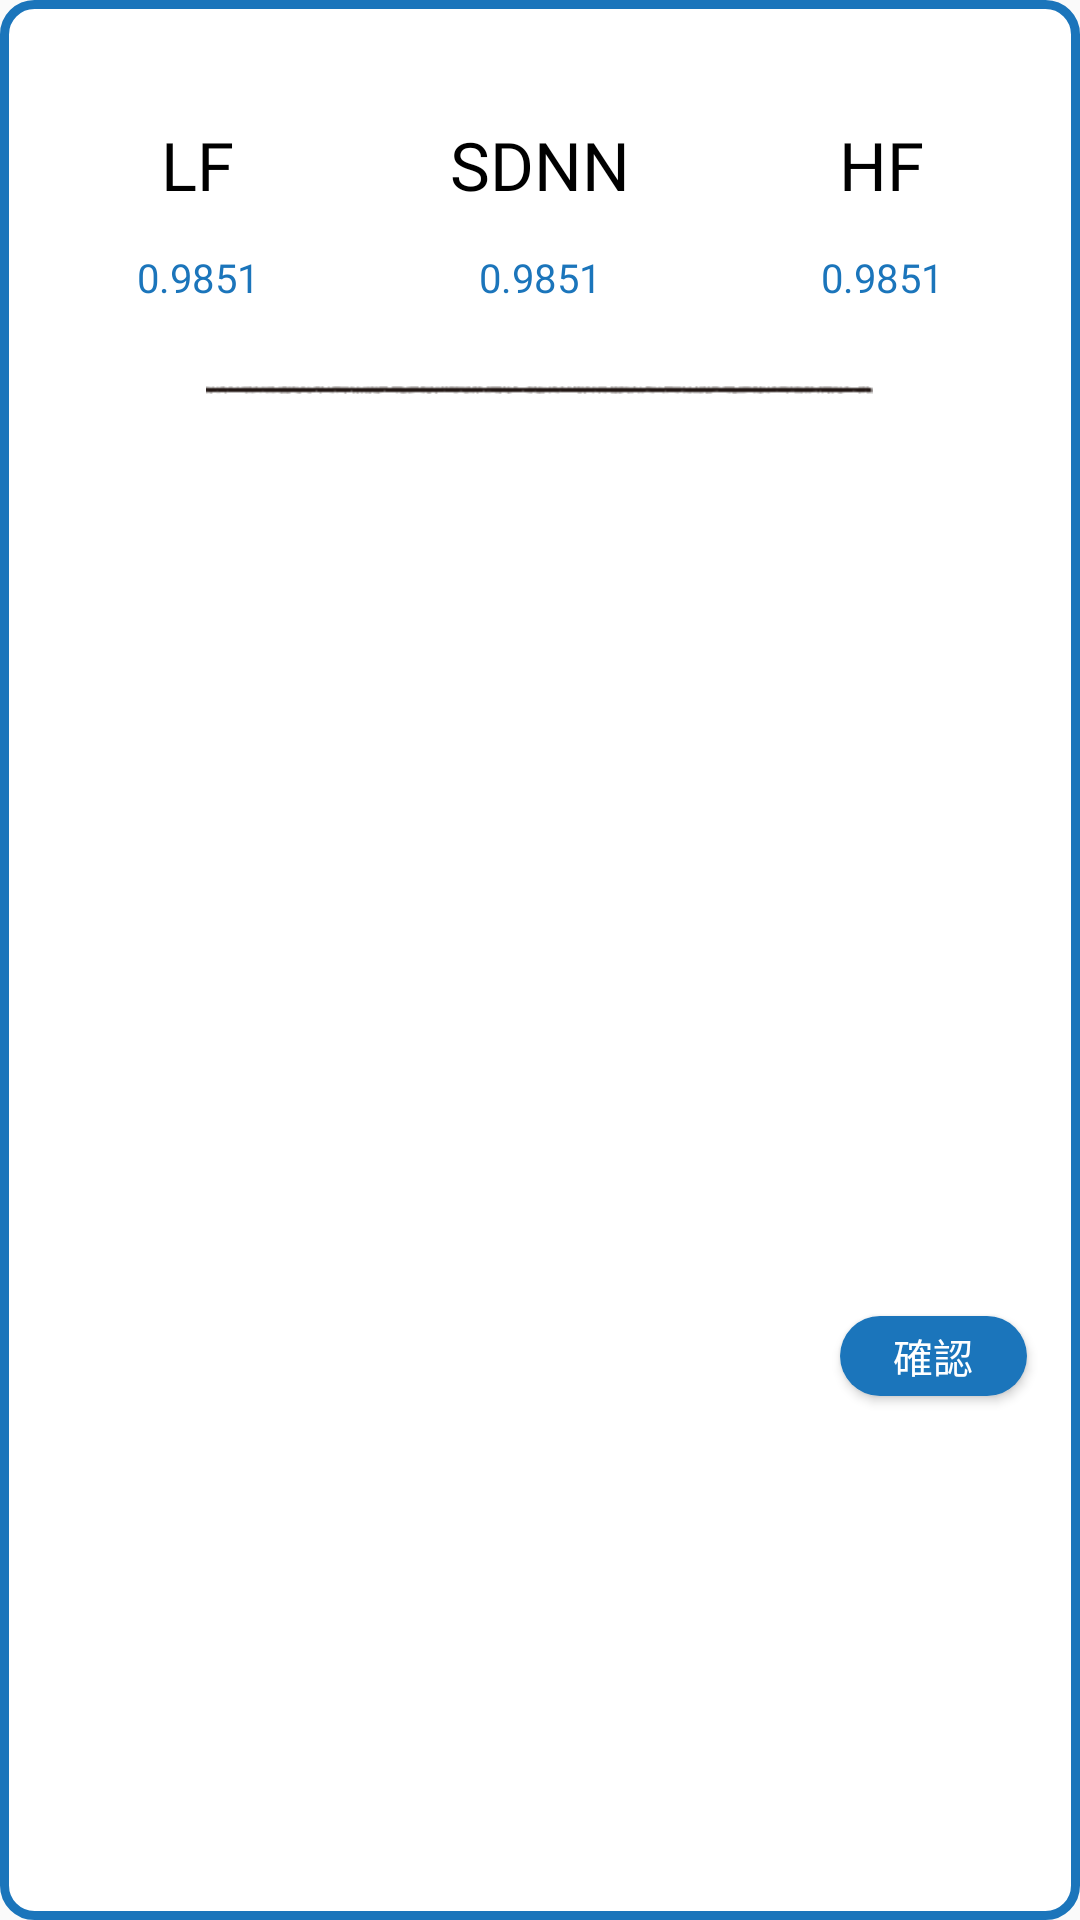

Reconstruct the res/layout file that produces this screen, plus the resources it refers to.
<!-- AndroidManifest.xml: application theme Theme.Purpulse -->
<!-- res/layout/popwindow_record.xml -->
<?xml version="1.0" encoding="utf-8"?>
<LinearLayout xmlns:android="http://schemas.android.com/apk/res/android"
    xmlns:app="http://schemas.android.com/apk/res-auto"
    xmlns:tools="http://schemas.android.com/tools"
    android:layout_width="match_parent"
    android:layout_height="match_parent"
    android:background="@drawable/infowindowshape"
    android:orientation="vertical">

    <LinearLayout
        android:layout_width="match_parent"
        android:layout_height="wrap_content"
        android:layout_marginTop="@dimen/dp_45"
        android:layout_marginStart="@dimen/dp_10"
        android:layout_marginEnd="@dimen/dp_10"
        android:orientation="horizontal">

        <LinearLayout
            android:layout_width="0dp"
            android:layout_height="wrap_content"
            android:layout_weight="1"
            android:orientation="vertical">

            <TextView
                android:layout_width="wrap_content"
                android:layout_height="wrap_content"
                android:layout_gravity="center"
                android:text="LF"
                android:textSize="@dimen/sp_25"
                android:textColor="@color/black"
                android:fontFamily="@font/neverland"/>

            <TextView
                android:id="@+id/txt_lf"
                android:layout_width="wrap_content"
                android:layout_height="wrap_content"
                android:layout_gravity="center"
                android:layout_marginTop="@dimen/dp_15"
                android:text="0.9851"
                android:textSize="@dimen/sp_15"
                android:textColor="@color/blue"
                android:fontFamily="@font/neverland"/>

        </LinearLayout>

        <LinearLayout
            android:layout_width="0dp"
            android:layout_height="wrap_content"
            android:layout_weight="1"
            android:orientation="vertical">

            <TextView
                android:layout_width="wrap_content"
                android:layout_height="wrap_content"
                android:layout_gravity="center"
                android:text="SDNN"
                android:textSize="@dimen/sp_25"
                android:textColor="@color/black"
                android:fontFamily="@font/neverland"/>

            <TextView
                android:id="@+id/txt_sdnn"
                android:layout_width="wrap_content"
                android:layout_height="wrap_content"
                android:layout_gravity="center"
                android:layout_marginTop="@dimen/dp_15"
                android:text="0.9851"
                android:textSize="@dimen/sp_15"
                android:textColor="@color/blue"
                android:fontFamily="@font/neverland"/>

        </LinearLayout>

        <LinearLayout
            android:layout_width="0dp"
            android:layout_height="wrap_content"
            android:layout_weight="1"
            android:orientation="vertical">

            <TextView
                android:layout_width="wrap_content"
                android:layout_height="wrap_content"
                android:layout_gravity="center"
                android:text="HF"
                android:textSize="@dimen/sp_25"
                android:textColor="@color/black"
                android:fontFamily="@font/neverland"/>

            <TextView
                android:id="@+id/txt_hf"
                android:layout_width="wrap_content"
                android:layout_height="wrap_content"
                android:layout_gravity="center"
                android:layout_marginTop="@dimen/dp_15"
                android:text="0.9851"
                android:textSize="@dimen/sp_15"
                android:textColor="@color/blue"
                android:fontFamily="@font/neverland"/>

        </LinearLayout>

    </LinearLayout>

    <ImageView
        android:layout_width="@dimen/dp_250"
        android:layout_height="wrap_content"
        android:layout_marginTop="@dimen/dp_30"
        android:layout_gravity="center"
        app:srcCompat="@drawable/divider"/>

    <com.google.android.material.tabs.TabLayout
        android:id="@+id/tl_individual"
        android:layout_width="match_parent"
        android:layout_height="@dimen/dp_60"
        android:layout_marginTop="@dimen/dp_5"
        app:tabGravity="fill"/>

    <androidx.viewpager.widget.ViewPager
        android:id="@+id/vp_individual"
        android:layout_width="match_parent"
        android:layout_height="@dimen/dp_270"
        android:paddingTop="@dimen/dp_10"/>

    <Button
        android:id="@+id/record_ok"
        android:layout_width="@dimen/dp_70"
        android:layout_height="@dimen/dp_30"
        android:layout_gravity="right"
        android:layout_marginTop="@dimen/dp_10"
        android:layout_marginEnd="@dimen/dp_20"
        android:layout_marginBottom="@dimen/dp_20"
        android:background="@drawable/buttonborder2"
        android:text="確認"
        android:textSize="@dimen/sp_15"
        android:textColor="@color/white"
        android:fontFamily="@font/jf_openhuninn"/>

</LinearLayout>
<!-- resources referenced by this layout -->
<resources>
  <color name="black">#FF000000</color>
  <color name="blue">#1b75bb</color>
  <color name="white">#FFFFFFFF</color>
  <dimen name="dp_10">10dp</dimen>
  <dimen name="dp_15">15dp</dimen>
  <dimen name="dp_20">20dp</dimen>
  <dimen name="dp_250">250dp</dimen>
  <dimen name="dp_270">270dp</dimen>
  <dimen name="dp_30">30dp</dimen>
  <dimen name="dp_45">45dp</dimen>
  <dimen name="dp_5">5dp</dimen>
  <dimen name="dp_60">60dp</dimen>
  <dimen name="dp_70">70dp</dimen>
  <dimen name="sp_15">15sp</dimen>
  <dimen name="sp_25">25sp</dimen>
  <!-- drawable buttonborder2 (drawable) -->
  <?xml version="1.0" encoding="utf-8"?>
  <shape xmlns:android="http://schemas.android.com/apk/res/android"
      android:shape="rectangle" android:padding="10dp">
      <solid android:color="#1b75bb"/>
      <corners
          android:bottomRightRadius="20dp"
          android:bottomLeftRadius="20dp"
          android:topLeftRadius="20dp"
          android:topRightRadius="20dp"/>
  
  </shape>
  <!-- drawable divider: png bitmap (drawable, 678 bytes) -->
  <!-- drawable infowindowshape (drawable) -->
  <?xml version="1.0" encoding="utf-8"?>
  <shape xmlns:android="http://schemas.android.com/apk/res/android"
      android:shape="rectangle">
      <solid android:color="#FFFFFF" />
      <corners android:bottomRightRadius="10dp"
          android:bottomLeftRadius="10dp"
          android:topRightRadius="10dp"
          android:topLeftRadius="10dp"/>
      <stroke android:width="3dp" android:color="@color/blue" />
  </shape>
  <style name="Theme.Purpulse" parent="Theme.AppCompat.Light.NoActionBar">
          
          <item name="colorPrimary">@color/purple_500</item>
          <item name="colorPrimaryVariant">@color/purple_700</item>
          <item name="colorOnPrimary">@color/white</item>
          
          <item name="colorSecondary">@color/teal_200</item>
          <item name="colorSecondaryVariant">@color/teal_700</item>
          <item name="colorOnSecondary">@color/black</item>
          
      </style>
  <color name="purple_500">#FF6200EE</color>
  <color name="purple_700">#FF3700B3</color>
  <color name="teal_200">#FF03DAC5</color>
  <color name="teal_700">#FF018786</color>
</resources>
